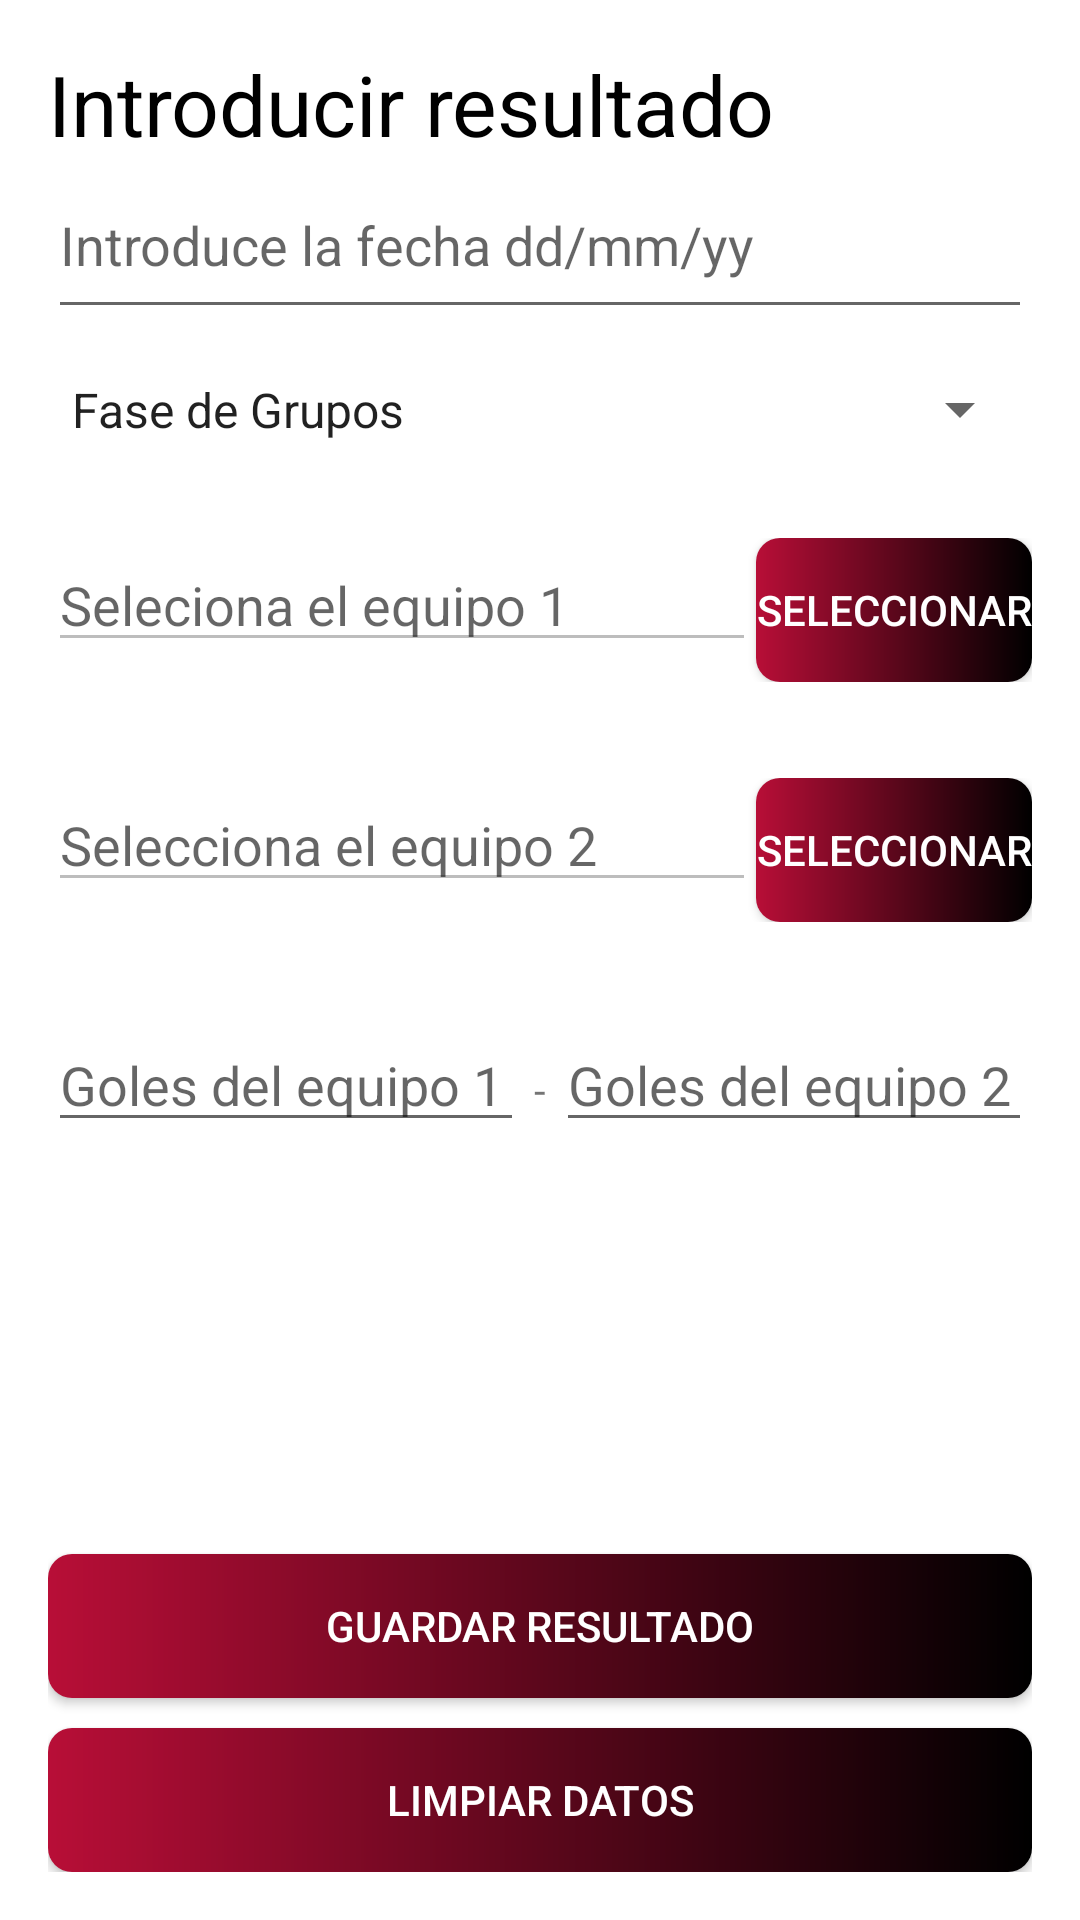

Produce the Android XML layout that renders to this screen, including the resource entries it uses.
<!-- AndroidManifest.xml: application theme Theme.EvaluacionT1_DFL -->
<!-- res/layout/activity_registro_resultado.xml -->
<?xml version="1.0" encoding="utf-8"?>
<RelativeLayout xmlns:android="http://schemas.android.com/apk/res/android"
    xmlns:app="http://schemas.android.com/apk/res-auto"
    xmlns:tools="http://schemas.android.com/tools"
    android:layout_width="match_parent"
    android:layout_height="match_parent"
    android:padding="@dimen/margen"
    tools:context=".RegistroResultado">


    <TextView
        android:id="@+id/titulo"
        android:layout_width="match_parent"
        android:layout_height="wrap_content"
        android:text="@string/introducir"
        android:textColor="@color/black"
        android:textSize="@dimen/txt_view" />

    <EditText
        android:id="@+id/fecha"
        android:layout_width="match_parent"
        android:layout_height="wrap_content"
        android:hint="@string/hint_fecha"
        android:paddingVertical="@dimen/margen"
        android:layout_below="@+id/titulo"
        android:inputType="datetime"/>

    <Spinner
        android:id="@+id/fase1"
        android:layout_width="match_parent"
        android:layout_height="wrap_content"
        android:entries="@array/fases"
        android:paddingVertical="@dimen/margen"
        android:layout_below="@+id/fecha"/>

    <LinearLayout
        android:id="@+id/liner1"
        android:layout_width="match_parent"
        android:layout_height="wrap_content"
        android:layout_below="@id/fase1"
        android:paddingVertical="@dimen/margen"
        >

        <EditText
            android:id="@+id/primerEquipo"
            android:layout_width="0dp"
            android:layout_height="wrap_content"
            android:layout_weight="1"
            android:hint="@string/hint_equipo1"
            android:enabled="false"
            />

        <androidx.appcompat.widget.AppCompatButton
            android:id="@+id/btnSeleccionar1"
            android:layout_width="wrap_content"
            android:layout_height="wrap_content"
            android:text="@string/btn_Seleccionar"
            android:textColor="@color/white"
            android:background="@drawable/bg"

            />

    </LinearLayout>


    <LinearLayout
        android:id="@+id/liner2"
        android:layout_width="match_parent"
        android:layout_height="wrap_content"
        android:layout_below="@id/liner1"
        android:paddingVertical="@dimen/margen"
        >

        <EditText
            android:id="@+id/segundoEquipo"
            android:layout_width="0dp"
            android:layout_height="wrap_content"
            android:layout_weight="1"
            android:hint="@string/hint_equipo2"
            android:enabled="false"
            />

        <androidx.appcompat.widget.AppCompatButton
            android:id="@+id/btnSeleccionar2"
            android:layout_width="wrap_content"
            android:layout_height="wrap_content"
            android:text="@string/btn_Seleccionar"
            android:textColor="@color/white"
            android:background="@drawable/bg"
            />

    </LinearLayout>


    <LinearLayout
        android:id="@+id/goles"
        android:layout_width="match_parent"
        android:layout_height="wrap_content"
        android:layout_below="@id/liner2"
        android:paddingVertical="@dimen/margen"
        >


        <EditText
            android:id="@+id/golesEquipo1"
            android:layout_width="fill_parent"
            android:layout_height="wrap_content"
            android:layout_weight="1"
            android:hint="@string/hint_goles1"
            android:inputType="number"
            />

        <TextView
            android:layout_width="wrap_content"
            android:layout_height="wrap_content"
            android:text="@string/separacion_goles"/>

        <EditText
            android:id="@+id/golesEquipo2"
            android:layout_width="fill_parent"
            android:layout_height="wrap_content"
            android:layout_weight="1"
            android:hint="@string/hint_goles2"
            android:inputType="number"
            />

    </LinearLayout>


    <androidx.appcompat.widget.AppCompatButton
        android:id="@+id/btnGuardar"
        android:layout_width="match_parent"
        android:layout_height="wrap_content"
        android:text="@string/btn_guardar"
        android:textColor="@color/white"
        android:background="@drawable/bg"
        android:layout_above="@+id/btnLimpiar"
        />

    <androidx.appcompat.widget.AppCompatButton
        android:id="@+id/btnLimpiar"
        android:layout_width="match_parent"
        android:layout_height="wrap_content"
        android:text="@string/btn_limpiar"
        android:textColor="@color/white"
        android:background="@drawable/bg"
        android:layout_marginTop="10dp"
        android:layout_alignParentBottom="true"/>



</RelativeLayout>
<!-- resources referenced by this layout -->
<resources>
  <string-array name="fases">Fases&gt;
          <item>Fase de Grupos</item>
          <item>Octavos</item>
          <item>Cuartos</item>
          <item>Semifinales</item>
          <item>Tercer Puesto</item>
          <item>Final</item>
      </string-array>
  <color name="black">#FF000000</color>
  <color name="white">#FFFFFFFF</color>
  <dimen name="margen">16dp</dimen>
  <dimen name="txt_view">28sp</dimen>
  <!-- drawable bg (drawable) -->
  <?xml version="1.0" encoding="utf-8"?>
  <shape xmlns:android="http://schemas.android.com/apk/res/android">
      <gradient android:startColor="#B80E37"
          android:endColor="#FF000000"
          android:angle="0"/>
  
      <corners android:radius="8dp"/>
  </shape>
  <string name="btn_Seleccionar">Seleccionar</string>
  <string name="btn_guardar">GUARDAR RESULTADO</string>
  <string name="btn_limpiar">LIMPIAR DATOS</string>
  <string name="hint_equipo1">Seleciona el equipo 1</string>
  <string name="hint_equipo2">Selecciona el equipo 2</string>
  <string name="hint_fecha">Introduce la fecha dd/mm/yy</string>
  <string name="hint_goles1">Goles del equipo 1</string>
  <string name="hint_goles2">Goles del equipo 2</string>
  <string name="introducir">Introducir resultado</string>
  <string name="separacion_goles">" - "</string>
  <style name="Theme.EvaluacionT1_DFL" parent="Theme.MaterialComponents.DayNight.NoActionBar">
          
          <item name="colorPrimary">@color/purple_500</item>
          <item name="colorPrimaryVariant">@color/purple_700</item>
          <item name="colorOnPrimary">@color/white</item>
          
          <item name="colorSecondary">@color/teal_200</item>
          <item name="colorSecondaryVariant">@color/teal_700</item>
          <item name="colorOnSecondary">@color/black</item>
          
          <item name="android:statusBarColor">@color/redQtar</item>
          
      </style>
  <color name="purple_500">#FF6200EE</color>
  <color name="purple_700">#FF3700B3</color>
  <color name="teal_200">#FF03DAC5</color>
  <color name="teal_700">#FF018786</color>
  <color name="redQtar">#B80E37</color>
</resources>
